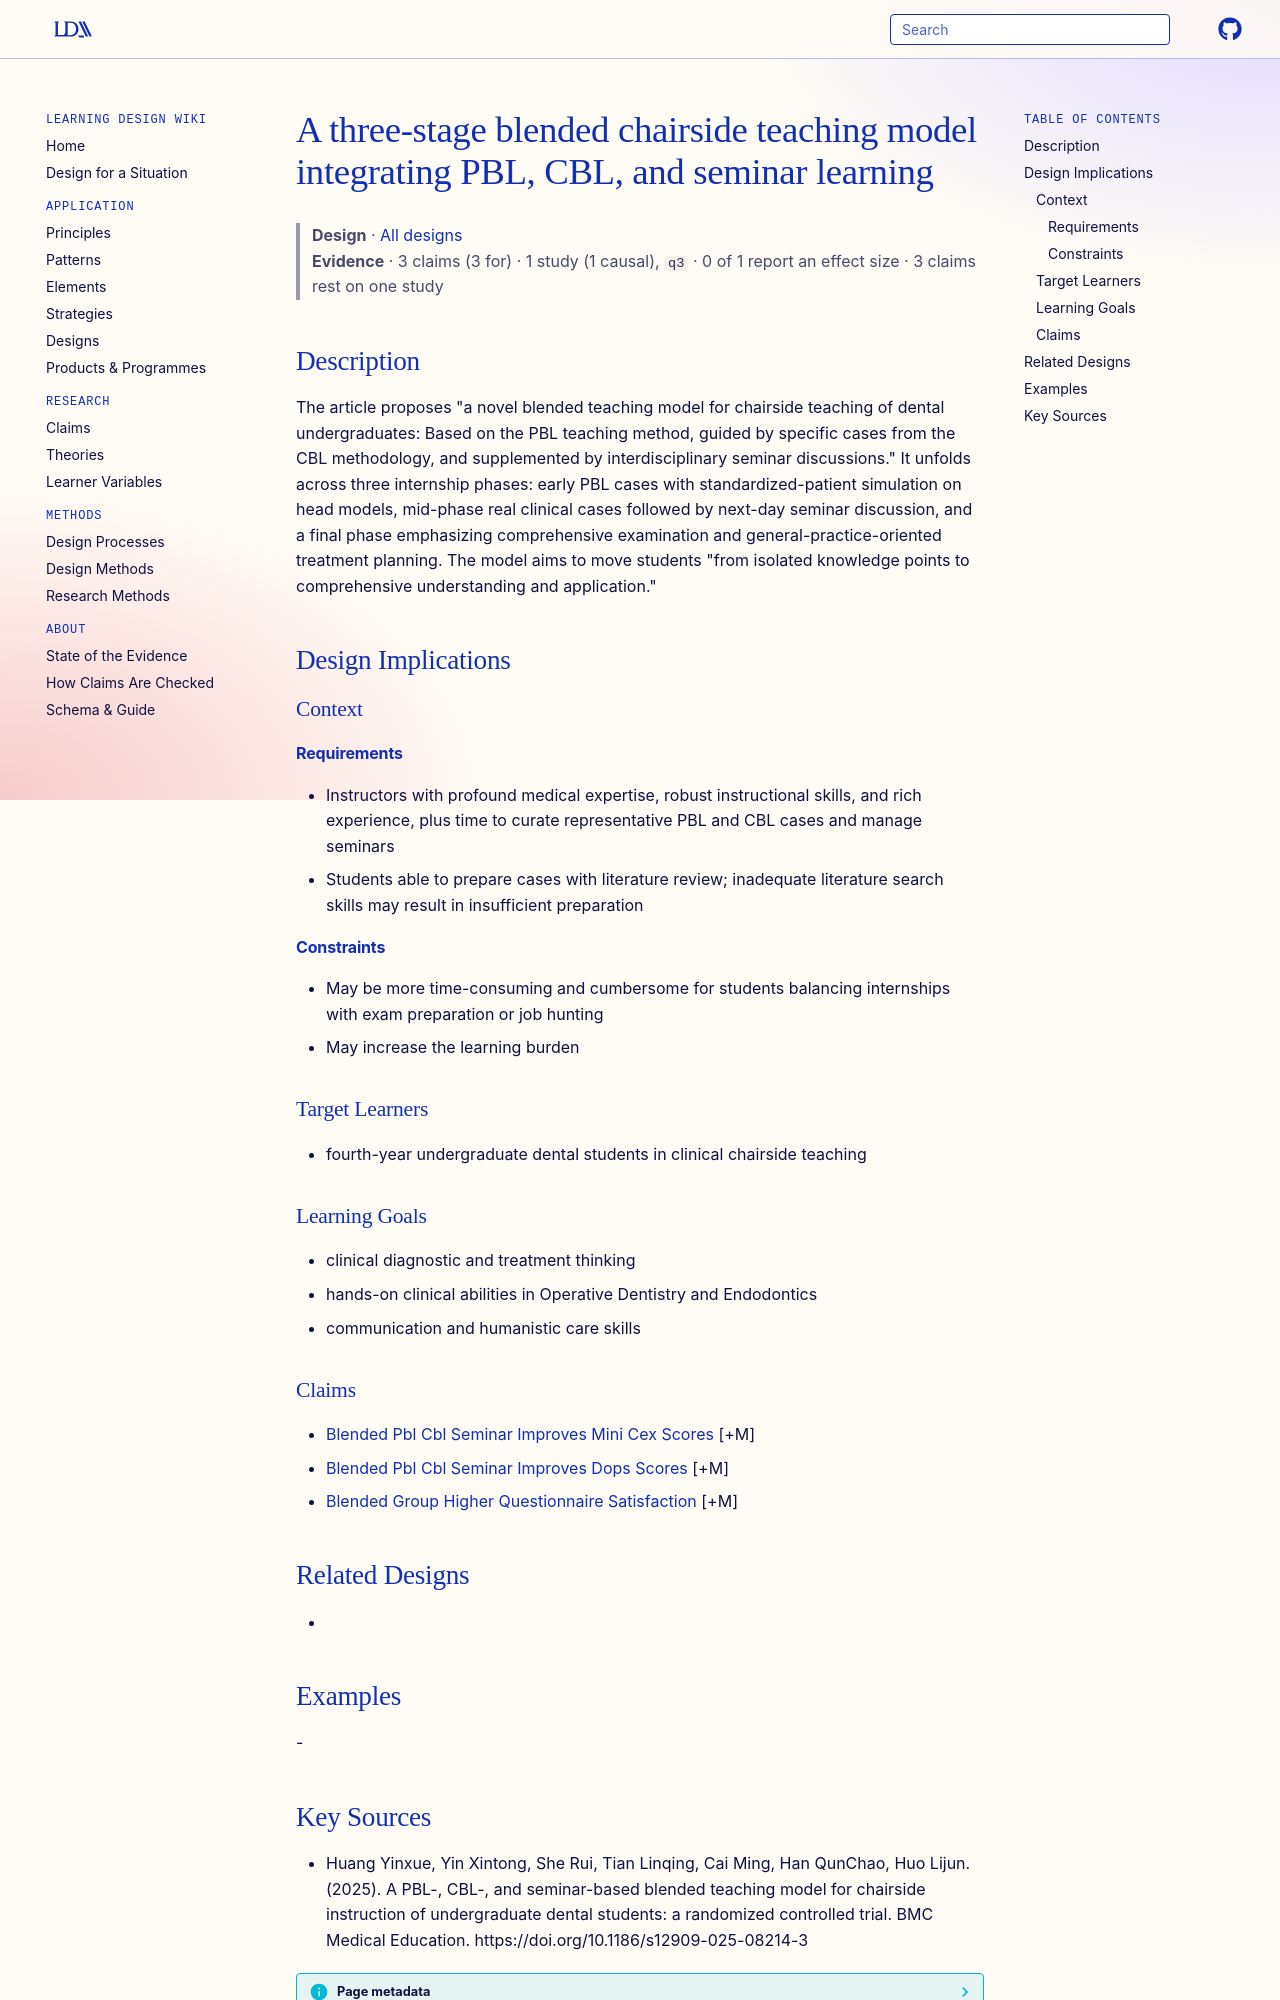

repository: Learning-Design-Alliance/learning-wiki · page: designs/pbl-cbl-seminar-blended-chairside-model/index.html · generator: mkdocs

---
type: design
id: pbl-cbl-seminar-blended-chairside-model
title: A three-stage blended chairside teaching model integrating PBL, CBL, and seminar learning
description: "The article proposes \"a novel blended teaching model for chairside teaching of dental undergraduates: Based on the PBL teaching method, guided by specific cases from the CBL methodology, and supplemented by interdisci..."
status: review
generated:
  by: "process:settle-candidates"
  at: 2026-11-05
sources:
  - id: huang-yinxue-2025
    resource: "https://doi.org/10.1186/s12909-025-08214-3"
    title: "Huang Yinxue, Yin Xintong, She Rui, Tian Linqing, Cai Ming, Han QunChao, Huo Lijun. (2025). A PBL-, CBL-, and seminar-based blended teaching model for chairside instruction of undergraduate dental students: a randomized controlled trial. BMC Medical Education. https://doi.org/10.1186/s12909-025-08214-3"
    author: Huang Yinxue, Yin Xintong, She Rui, Tian Linqing, Cai Ming, Han QunChao, Huo Lijun
---

# A three-stage blended chairside teaching model integrating PBL, CBL, and seminar learning

> **Design** · [All designs](index.md)
> **Evidence** · 3 claims (3 for) · 1 study (1 causal), `q3` · 0 of 1 report an effect size · 3 claims rest on one study

## Description
The article proposes "a novel blended teaching model for chairside teaching of dental undergraduates: Based on the PBL teaching method, guided by specific cases from the CBL methodology, and supplemented by interdisciplinary seminar discussions." It unfolds across three internship phases: early PBL cases with standardized-patient simulation on head models, mid-phase real clinical cases followed by next-day seminar discussion, and a final phase emphasizing comprehensive examination and general-practice-oriented treatment planning. The model aims to move students "from isolated knowledge points to comprehensive understanding and application."

## Design Implications

### Context
#### Requirements
- Instructors with profound medical expertise, robust instructional skills, and rich experience, plus time to curate representative PBL and CBL cases and manage seminars
- Students able to prepare cases with literature review; inadequate literature search skills may result in insufficient preparation
#### Constraints
- May be more time-consuming and cumbersome for students balancing internships with exam preparation or job hunting
- May increase the learning burden

### Target Learners
- fourth-year undergraduate dental students in clinical chairside teaching

### Learning Goals
- clinical diagnostic and treatment thinking
- hands-on clinical abilities in Operative Dentistry and Endodontics
- communication and humanistic care skills

### Claims
- [Blended Pbl Cbl Seminar Improves Mini Cex Scores](../claims/blended-pbl-cbl-seminar-improves-mini-cex-scores.md) [+M]
- [Blended Pbl Cbl Seminar Improves Dops Scores](../claims/blended-pbl-cbl-seminar-improves-dops-scores.md) [+M]
- [Blended Group Higher Questionnaire Satisfaction](../claims/blended-group-higher-questionnaire-satisfaction.md) [+M]

## Related Designs
- 

## Examples
-
